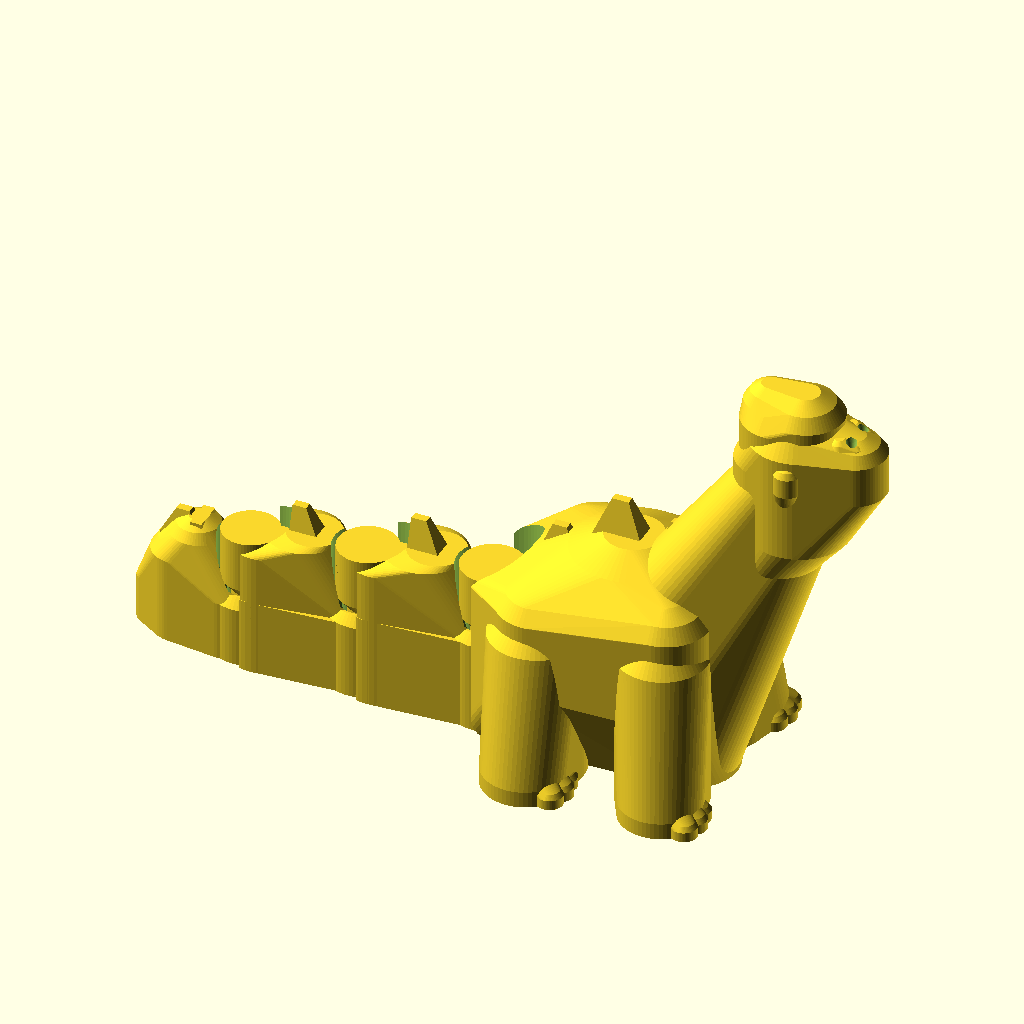
Cell 1 — every parameter at its default value.
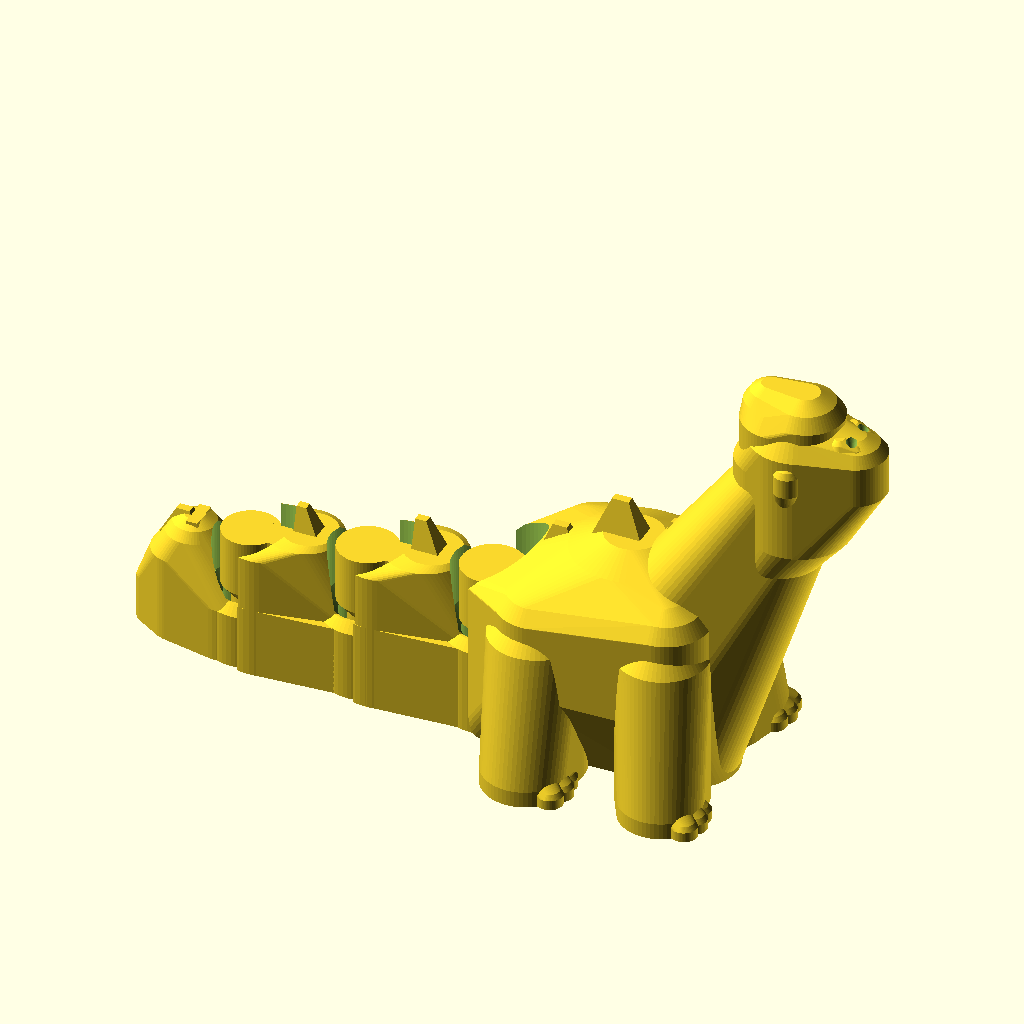
Cell 2: the same model with C_RAD = 1.
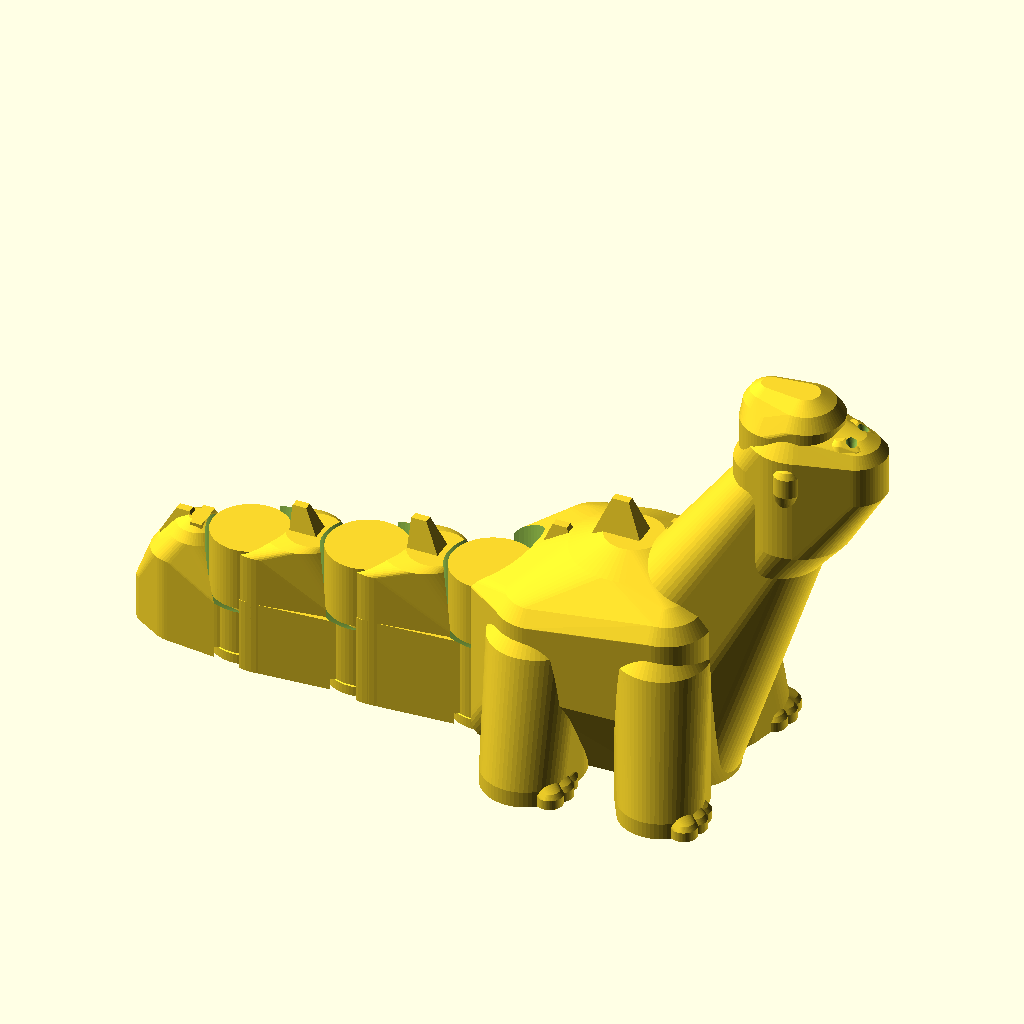
Cell 3: the same model with DR_FLANGE = 2.5.
The same orthographic view direction (rotation 55°, 0°, 25°; colour scheme Cornfield) for every cell, with the view re-fitted per cell, so scale and position can differ between cells.
Source of the model, kin1-dino-tail__CWUviex/artifacts/workspace/output/model.scad:
// ============================================================================
// Print-in-Place Articulated Small Dinosaur Model (OpenSCAD)
// Process: FDM 3D Printing (PLA, 0.4 mm nozzle, 0.2 mm layer height)
// Overall Bounding Box: 92.7 x 34.0 x 54.5 mm (<= 100 x 50 x 60 mm)
// Structure:
//   - parts_1 (Fixed Main Body): Head, Neck, Torso, Four Legs, Joint 1 Pin
//   - parts_2 (Tail Segment 1): Joint 1 Bore Housing, Segment 1 Body, Joint 2 Pin
//   - parts_3 (Tail Segment 2): Joint 2 Bore Housing, Segment 2 Body, Joint 3 Pin
//   - parts_4 (Tail Segment 3): Joint 3 Bore Housing, Tapered Tail Tip
// Joints:
//   - 3 Z-axis rotational pin joints at (-4.0, 0), (-19.5, 0), (-34.0, 0)
//   - Single-side radial clearance between cylindrical pin and bore: 0.50 mm
//   - Bidirectional (+Z / -Z) conical axial retention structures (51.1 deg slope)
//   - 100% self-supporting geometry (zero support material required)
// ============================================================================

$fn = 64;

// Render selector:
//   0 = Complete neutral-pose assembly (model.stl)
//   1 = Fixed main body (parts/parts_1.stl)
//   2 = Tail segment 1 (parts/parts_2.stl)
//   3 = Tail segment 2 (parts/parts_3.stl)
//   4 = Tail segment 3 (parts/parts_4.stl)
part_select = 0;

// Joint X coordinates along Y = 0 centerline, heights, and pin shaft radii
J1_X = -4.0;   J1_H = 19.5;  J1_RPIN = 2.6;
J2_X = -19.5;  J2_H = 17.5;  J2_RPIN = 2.4;
J3_X = -34.0;  J3_H = 15.5;  J3_RPIN = 2.2;

// Clearance and retention parameters
C_RAD     = 0.50;  // Single-side radial clearance on cylindrical pin/bore (0.4 - 0.6 mm)
DR_FLANGE = 1.25;  // Conical axial retention radial flare (mm)
DZ_CONE   = 1.55;  // Conical axial retention vertical height (slope = 51.1 deg from horizontal)
DZ_OFF    = 0.20;  // Vertical offset on bore cones for >= 0.50 mm 3D normal clearance

// Derived joint dimensions
function r_bore(r_pin)        = r_pin + C_RAD;
function r_flange(r_pin)      = r_pin + DR_FLANGE;
function r_bore_flange(r_pin) = r_bore(r_pin) + DR_FLANGE;
function r_ring(r_pin)        = r_bore(r_pin) + 2.2;
function r_body_cut(r_pin)    = r_ring(r_pin) + 0.50;

function bridge_x1(r_pin)    = r_pin - 0.8;
function bridge_z1(H)        = H - 3.0;
function bridge_x2(r_pin)    = r_body_cut(r_pin) + 0.1;
function bridge_z2(H, r_pin) = bridge_z1(H) - 1.25 * (bridge_x2(r_pin) - bridge_x1(r_pin));

function z_ring_outer(H, r_pin) = bridge_z2(H, r_pin) + 1.25 * (bridge_x2(r_pin) - r_ring(r_pin)) - 0.76;
function z_ring_inner(H, r_pin) = bridge_z2(H, r_pin) + 1.25 * (bridge_x2(r_pin) - r_bore_flange(r_pin)) - 0.76;

function z_bot_flat()           = 1.2;
function z_cyl_bot()            = z_bot_flat() + DZ_CONE;
function z_cap_bot(H, r_pin)    = z_ring_inner(H, r_pin) + 0.55;
function z_cyl_top(H, r_pin)    = z_cap_bot(H, r_pin) - DZ_CONE;

// Helper module: vertical cylinder topped with a smooth rounded frustum crown (zero overhang)
module domed_cylinder(h_total, r, h_dome) {
    h_cyl = max(0.2, h_total - h_dome);
    cylinder(h = h_cyl, r = r);
    translate([0, 0, h_cyl])
        cylinder(h = h_dome * 0.60, r1 = r, r2 = r * 0.76);
    translate([0, 0, h_cyl + h_dome * 0.60])
        cylinder(h = h_dome * 0.40, r1 = r * 0.76, r2 = r * 0.36);
}

// 1. Upstream Pin + Self-Supporting Top Bridge at Joint (centered at origin, upstream on +X)
module joint_pin_and_bridge(H, r_pin) {
    rf   = r_flange(r_pin);
    zb   = z_bot_flat();
    zcb  = z_cyl_bot();
    zct  = z_cyl_top(H, r_pin);
    zcap = z_cap_bot(H, r_pin);
    x1   = bridge_x1(r_pin);
    z1   = bridge_z1(H);
    x2   = bridge_x2(r_pin);
    z2   = bridge_z2(H, r_pin);
    wb   = r_pin - 0.35;

    union() {
        // Central Z-axis Pin with bottom & top conical axial retention flanges
        cylinder(h = zb + 0.01, r = rf);
        translate([0, 0, zb])  cylinder(h = DZ_CONE + 0.01, r1 = rf, r2 = r_pin);
        translate([0, 0, zcb]) cylinder(h = zct - zcb + 0.01, r = r_pin);
        translate([0, 0, zct]) cylinder(h = DZ_CONE + 0.01, r1 = r_pin, r2 = rf);
        translate([0, 0, zcap]) cylinder(h = H - zcap, r = rf);

        // Self-supporting 51.3-deg top bridge connecting upstream body (+X) to pin top cap
        hull() {
            translate([x1, -wb, z1]) cube([1.0, 2 * wb, H - z1]);
            translate([x2, -wb, z2]) cube([1.6, 2 * wb, H - z2]);
        }
    }
}

// Cylindrical + angular sector cutout subtracted from upstream body at Joint
module joint_upstream_cutout(H, r_pin) {
    rcut = r_body_cut(r_pin);
    translate([0, 0, -0.1]) cylinder(h = H + 12.0, r = rcut);
    translate([0, 0, -0.1])
    linear_extrude(height = H + 12.0)
        polygon(points = [
            [0, 0],
            [-2.8,  11.5],
            [-16.0, 11.5],
            [-16.0, -11.5],
            [-2.8, -11.5]
        ]);
}

// 2. Downstream Bore Ring + Smooth Top Ramp Solid (before bore subtraction)
module joint_bore_housing_solid(H, r_pin) {
    rr  = r_ring(r_pin);
    rbf = r_bore_flange(r_pin);
    zro = z_ring_outer(H, r_pin);
    zri = z_ring_inner(H, r_pin);
    wb  = r_pin - 0.35;

    union() {
        // 360-deg Bore Ring around pin
        cylinder(h = zro + 0.01, r = rr);
        translate([0, 0, zro]) cylinder(h = zri - zro, r1 = rr, r2 = rbf);

        // Self-supporting ramp on -X connecting Bore Ring to segment top
        hull() {
            translate([-rr + 0.1, -wb, 0]) cube([1.0, 2 * wb, zro]);
            translate([-rr - 1.8, -wb, 0]) cube([1.4, 2 * wb, H]);
        }
    }
}

// Coaxial Bore cutout subtracted from downstream segment at Joint
module joint_bore_cutout(H, r_pin) {
    rb   = r_bore(r_pin);
    rbf  = r_bore_flange(r_pin);
    zb   = z_bot_flat();
    zcb  = z_cyl_bot();
    zct  = z_cyl_top(H, r_pin);
    zcap = z_cap_bot(H, r_pin);

    union() {
        translate([0, 0, -0.1])          cylinder(h = zb + DZ_OFF + 0.11, r = rbf);
        translate([0, 0, zb + DZ_OFF])   cylinder(h = DZ_CONE + 0.01, r1 = rbf, r2 = rb);
        translate([0, 0, zcb + DZ_OFF])  cylinder(h = zct - zcb - 2 * DZ_OFF + 0.01, r = rb);
        translate([0, 0, zct - DZ_OFF])  cylinder(h = DZ_CONE + 0.01, r1 = rb, r2 = rbf);
        translate([0, 0, zcap - DZ_OFF]) cylinder(h = H - zcap + 12.0, r = rbf);
    }
}

// Self-supporting dorsal spine / back plate (all overhangs >= 55 deg from horizontal)
module dorsal_plate(x_center, z_base, length_x, width_y, height_z) {
    hull() {
        translate([x_center - length_x/2, -width_y/2, z_base])
            cube([length_x, width_y, 0.5]);
        translate([x_center - length_x*0.16, -0.5, z_base + height_z])
            cube([length_x*0.32, 1.0, 0.5]);
    }
}

// Sculpted Dinosaur Leg (flat foot on Z=0 with 3 toes, muscular leg rising into torso)
module dino_leg(x_foot, y_foot, x_hip, y_hip, r_foot, r_hip, h_hip) {
    side = (y_foot > 0) ? 1 : -1;
    union() {
        // Main leg column from flat foot on build plate (Z=0) to hip with rounded shoulder/hip dome
        hull() {
            translate([x_foot, y_foot, 0]) cylinder(h = 2.0, r = r_foot);
            translate([x_hip, y_hip, 0]) domed_cylinder(h_hip + 3.5, r_hip, 3.0);
        }
        // 3 sculpted toes at front/side of foot on Z=0
        for (ang = [-24, 0, 24]) {
            hull() {
                translate([x_foot + (r_foot - 0.6) * cos(ang), y_foot + side * 0.7 + (r_foot - 0.6) * sin(ang), 0])
                    domed_cylinder(2.2, 1.65, 1.0);
                translate([x_foot, y_foot, 0])
                    cylinder(h = 4.5, r = 2.2);
            }
        }
    }
}

// ============================================================================
// PART 1: FIXED MAIN BODY (Head + Neck + Torso + 4 Legs + Joint 1 Pin)
// ============================================================================
module part_1_body() {
    union() {
        difference() {
            union() {
                // 1. Four Sturdy Muscular Legs on Z=0
                // Rear Left & Right Legs
                dino_leg(5.5,  11.8, 5.2,  8.0, 5.2, 5.8, 17.5);
                dino_leg(5.5, -11.8, 5.2, -8.0, 5.2, 5.8, 17.5);
                // Front Left & Right Legs
                dino_leg(22.0,  11.2, 20.5,  7.5, 5.0, 5.5, 18.5);
                dino_leg(22.0, -11.2, 20.5, -7.5, 5.0, 5.5, 18.5);

                // 2. Plump Rounded Torso & Self-Supporting Belly Keel
                hull() {
                    // Smooth tail-base transition into Joint 1 at X = -4.0
                    translate([-1.5, 0, 0]) cylinder(h = J1_H, r = r_body_cut(J1_RPIN) + 0.2);
                    translate([5.0, 0, 0]) domed_cylinder(24.5, 6.2, 3.5);
                    translate([5.5,  7.2, 12.0]) domed_cylinder(12.5, 5.5, 3.0);
                    translate([5.5, -7.2, 12.0]) domed_cylinder(12.5, 5.5, 3.0);
                    // Central belly keel on Z=0
                    translate([13.5, 0, 0]) cylinder(h = 25.0, r = 4.6);
                    // Plump rounded ribcage & back dome
                    translate([13.5, 0, 14.5]) domed_cylinder(14.5, 9.8, 4.5);
                    // Front chest & shoulders
                    translate([20.5, 0, 0]) domed_cylinder(26.5, 5.8, 3.5);
                    translate([20.5,  6.5, 11.5]) domed_cylinder(14.5, 5.2, 3.0);
                    translate([20.5, -6.5, 11.5]) domed_cylinder(14.5, 5.2, 3.0);
                }

                // 3. Graceful Sculpted Neck rising at 58 deg from Chest to Head
                hull() {
                    translate([20.5, 0, 0]) cylinder(h = 26.5, r = 5.6);
                    translate([20.5, 0, 12.0]) domed_cylinder(16.0, 7.2, 3.0);
                    translate([26.5, 0, 22.0]) domed_cylinder(15.5, 6.0, 3.0);
                    translate([31.5, 0, 31.5]) domed_cylinder(13.5, 5.2, 2.5);
                }

                // 4. Sculpted Dinosaur Head (Rounded Cranium, Snout, Crown Crest, Eyes & Nostrils)
                hull() {
                    translate([31.5, 0, 31.5]) domed_cylinder(16.5, 5.2, 3.0);
                    translate([34.0, 0, 35.5]) domed_cylinder(16.5, 6.1, 3.5);
                    // Rounded Snout Muzzle (56-deg self-supporting lower jaw)
                    translate([40.8, 0, 43.2]) domed_cylinder(7.2, 3.9, 2.2);
                }
                // Brachiosaurus Crown Crest (smooth domed crest at top of head)
                hull() {
                    translate([32.0, 0, 42.0]) domed_cylinder(11.5, 5.0, 3.0);
                    translate([34.8, 0, 44.0]) domed_cylinder(10.5, 4.6, 2.8);
                    translate([30.5, 0, 47.0]) domed_cylinder(7.5, 3.2, 2.0);
                }
                // Sculpted Eyes & Brow Ridges on Left & Right of Head
                hull() {
                    translate([34.8,  5.1, 44.2]) domed_cylinder(3.6, 1.65, 1.2);
                    translate([34.2,  3.0, 39.5]) domed_cylinder(8.8, 1.9, 1.2);
                }
                hull() {
                    translate([34.8, -5.1, 44.2]) domed_cylinder(3.6, 1.65, 1.2);
                    translate([34.2, -3.0, 39.5]) domed_cylinder(8.8, 1.9, 1.2);
                }
                // Sculpted Nostril Bulges on Snout
                hull() {
                    translate([39.8,  1.8, 46.5]) domed_cylinder(4.2, 1.5, 1.0);
                    translate([41.6,  1.5, 46.5]) domed_cylinder(3.6, 1.2, 0.8);
                }
                hull() {
                    translate([39.8, -1.8, 46.5]) domed_cylinder(4.2, 1.5, 1.0);
                    translate([41.6, -1.5, 46.5]) domed_cylinder(3.6, 1.2, 0.8);
                }

                // 5. Dorsal Back Plates along Torso & Neck
                dorsal_plate(4.5,  22.5, 5.5, 2.8, 4.5);
                dorsal_plate(12.0, 27.5, 6.5, 3.2, 5.2);
                dorsal_plate(19.2, 26.8, 5.8, 3.0, 4.8);
                dorsal_plate(25.8, 35.5, 5.0, 2.5, 4.0);
            }

            // Subtract Joint 1 upstream keepout at (J1_X, 0)
            translate([J1_X, 0, 0]) joint_upstream_cutout(J1_H, J1_RPIN);

            // Subtract shallow Nostril dimples on top of snout (vertical, zero overhang)
            translate([41.2,  1.6, 49.3]) cylinder(h = 2.0, r1 = 0.4, r2 = 0.85);
            translate([41.2, -1.6, 49.3]) cylinder(h = 2.0, r1 = 0.4, r2 = 0.85);
        }

        // Add Joint 1 Pin & Self-Supporting Top Bridge at (J1_X, 0)
        translate([J1_X, 0, 0]) joint_pin_and_bridge(J1_H, J1_RPIN);
    }
}

// ============================================================================
// PART 2: TAIL SEGMENT 1 (Joint 1 Bore -> Segment 1 Body -> Joint 2 Pin)
// ============================================================================
module part_2_tail_1() {
    zro1  = z_ring_outer(J1_H, J1_RPIN);
    rr1   = r_ring(J1_RPIN);
    rcut2 = r_body_cut(J2_RPIN);

    union() {
        difference() {
            union() {
                // 1. Anterior Bore Ring + Ramp at Joint 1 (J1_X = -4.0)
                translate([J1_X, 0, 0]) joint_bore_housing_solid(J1_H, J1_RPIN);

                // 2. Smooth Continuous Lower Tail Body (merges seamlessly with Bore Ring up to z = zro1)
                hull() {
                    translate([J1_X - 2.0, 0, 0]) cylinder(h = zro1, r = rr1 - 0.3);
                    translate([(J1_X + J2_X)/2, 0, 0]) cylinder(h = zro1, r = rr1 - 0.1);
                    translate([J2_X + 2.5, 0, 0]) cylinder(h = zro1, r = rcut2 + 0.1);
                }

                // 3. Smooth Continuous Full-Height Tail Body
                hull() {
                    translate([J1_X - rr1 - 1.6, 0, 0]) cylinder(h = J1_H, r = 3.5);
                    translate([(J1_X + J2_X)/2 - 0.5, 0, 0]) cylinder(h = (J1_H + J2_H)/2 + 0.5, r = 4.9);
                    translate([J2_X + 2.8, 0, 0]) cylinder(h = J2_H, r = rcut2 + 0.1);
                    translate([J1_X - 2.8, 0, 0]) cylinder(h = zro1, r = 4.5);
                }

                // 4. Dorsal Spine on Tail Segment 1
                dorsal_plate((J1_X + J2_X)/2 - 1.2, (J1_H + J2_H)/2, 5.8, 2.8, 4.2);
            }

            // Subtract Joint 1 Bore at (J1_X, 0)
            translate([J1_X, 0, 0]) joint_bore_cutout(J1_H, J1_RPIN);

            // Subtract Joint 2 Upstream Cutout at (J2_X, 0)
            translate([J2_X, 0, 0]) joint_upstream_cutout(J2_H, J2_RPIN);
        }

        // Add Joint 2 Pin & Top Bridge at (J2_X, 0)
        translate([J2_X, 0, 0]) joint_pin_and_bridge(J2_H, J2_RPIN);
    }
}

// ============================================================================
// PART 3: TAIL SEGMENT 2 (Joint 2 Bore -> Segment 2 Body -> Joint 3 Pin)
// ============================================================================
module part_3_tail_2() {
    zro2  = z_ring_outer(J2_H, J2_RPIN);
    rr2   = r_ring(J2_RPIN);
    rcut3 = r_body_cut(J3_RPIN);

    union() {
        difference() {
            union() {
                // 1. Anterior Bore Ring + Ramp at Joint 2 (J2_X = -19.5)
                translate([J2_X, 0, 0]) joint_bore_housing_solid(J2_H, J2_RPIN);

                // 2. Smooth Continuous Lower Tail Body (merges seamlessly with Bore Ring up to z = zro2)
                hull() {
                    translate([J2_X - 2.0, 0, 0]) cylinder(h = zro2, r = rr2 - 0.3);
                    translate([(J2_X + J3_X)/2, 0, 0]) cylinder(h = zro2, r = rr2 - 0.1);
                    translate([J3_X + 2.4, 0, 0]) cylinder(h = zro2, r = rcut3 + 0.1);
                }

                // 3. Smooth Continuous Full-Height Tail Body
                hull() {
                    translate([J2_X - rr2 - 1.5, 0, 0]) cylinder(h = J2_H, r = 3.3);
                    translate([(J2_X + J3_X)/2 - 0.5, 0, 0]) cylinder(h = (J2_H + J3_H)/2 + 0.5, r = 4.5);
                    translate([J3_X + 2.6, 0, 0]) cylinder(h = J3_H, r = rcut3 + 0.1);
                    translate([J2_X - 2.6, 0, 0]) cylinder(h = zro2, r = 4.2);
                }

                // 4. Dorsal Spine on Tail Segment 2
                dorsal_plate((J2_X + J3_X)/2 - 1.0, (J2_H + J3_H)/2, 5.2, 2.5, 3.6);
            }

            // Subtract Joint 2 Bore at (J2_X, 0)
            translate([J2_X, 0, 0]) joint_bore_cutout(J2_H, J2_RPIN);

            // Subtract Joint 3 Upstream Cutout at (J3_X, 0)
            translate([J3_X, 0, 0]) joint_upstream_cutout(J3_H, J3_RPIN);
        }

        // Add Joint 3 Pin & Top Bridge at (J3_X, 0)
        translate([J3_X, 0, 0]) joint_pin_and_bridge(J3_H, J3_RPIN);
    }
}

// ============================================================================
// PART 4: TAIL SEGMENT 3 / TAIL TIP (Joint 3 Bore -> Tapered Tail Tip)
// ============================================================================
module part_4_tail_3() {
    zro3 = z_ring_outer(J3_H, J3_RPIN);
    rr3  = r_ring(J3_RPIN);

    difference() {
        union() {
            // 1. Anterior Bore Ring + Ramp at Joint 3 (J3_X = -34.0)
            translate([J3_X, 0, 0]) joint_bore_housing_solid(J3_H, J3_RPIN);

            // 2. Smooth Continuous Tapered Tail Tip (from X = -34.0 to X = -48.0)
            hull() {
                translate([J3_X - 2.0, 0, 0]) cylinder(h = zro3, r = rr3 - 0.3);
                translate([J3_X - rr3 - 1.5, 0, 0]) domed_cylinder(J3_H, 3.4, 2.0);
                translate([J3_X - 8.2, 0, 0]) domed_cylinder(13.2, 3.9, 2.5);
                translate([-46.2, 0, 0]) domed_cylinder(7.5, 1.8, 1.8);
            }

            // 3. Dorsal Fin / Spine on Tail Tip
            dorsal_plate(J3_X - 8.2, 12.2, 5.2, 2.2, 3.2);
        }

        // Subtract Joint 3 Bore at (J3_X, 0)
        translate([J3_X, 0, 0]) joint_bore_cutout(J3_H, J3_RPIN);
    }
}

// ============================================================================
// TOP-LEVEL RENDER DISPATCH
// ============================================================================
if (part_select == 1) {
    part_1_body();
} else if (part_select == 2) {
    part_2_tail_1();
} else if (part_select == 3) {
    part_3_tail_2();
} else if (part_select == 4) {
    part_4_tail_3();
} else {
    part_1_body();
    part_2_tail_1();
    part_3_tail_2();
    part_4_tail_3();
}
Parameter table extracted from the source (name, type, default, range or options):
part_select: number, default 0
C_RAD: number, default 0.5
DR_FLANGE: number, default 1.25
DZ_CONE: number, default 1.55
DZ_OFF: number, default 0.2
